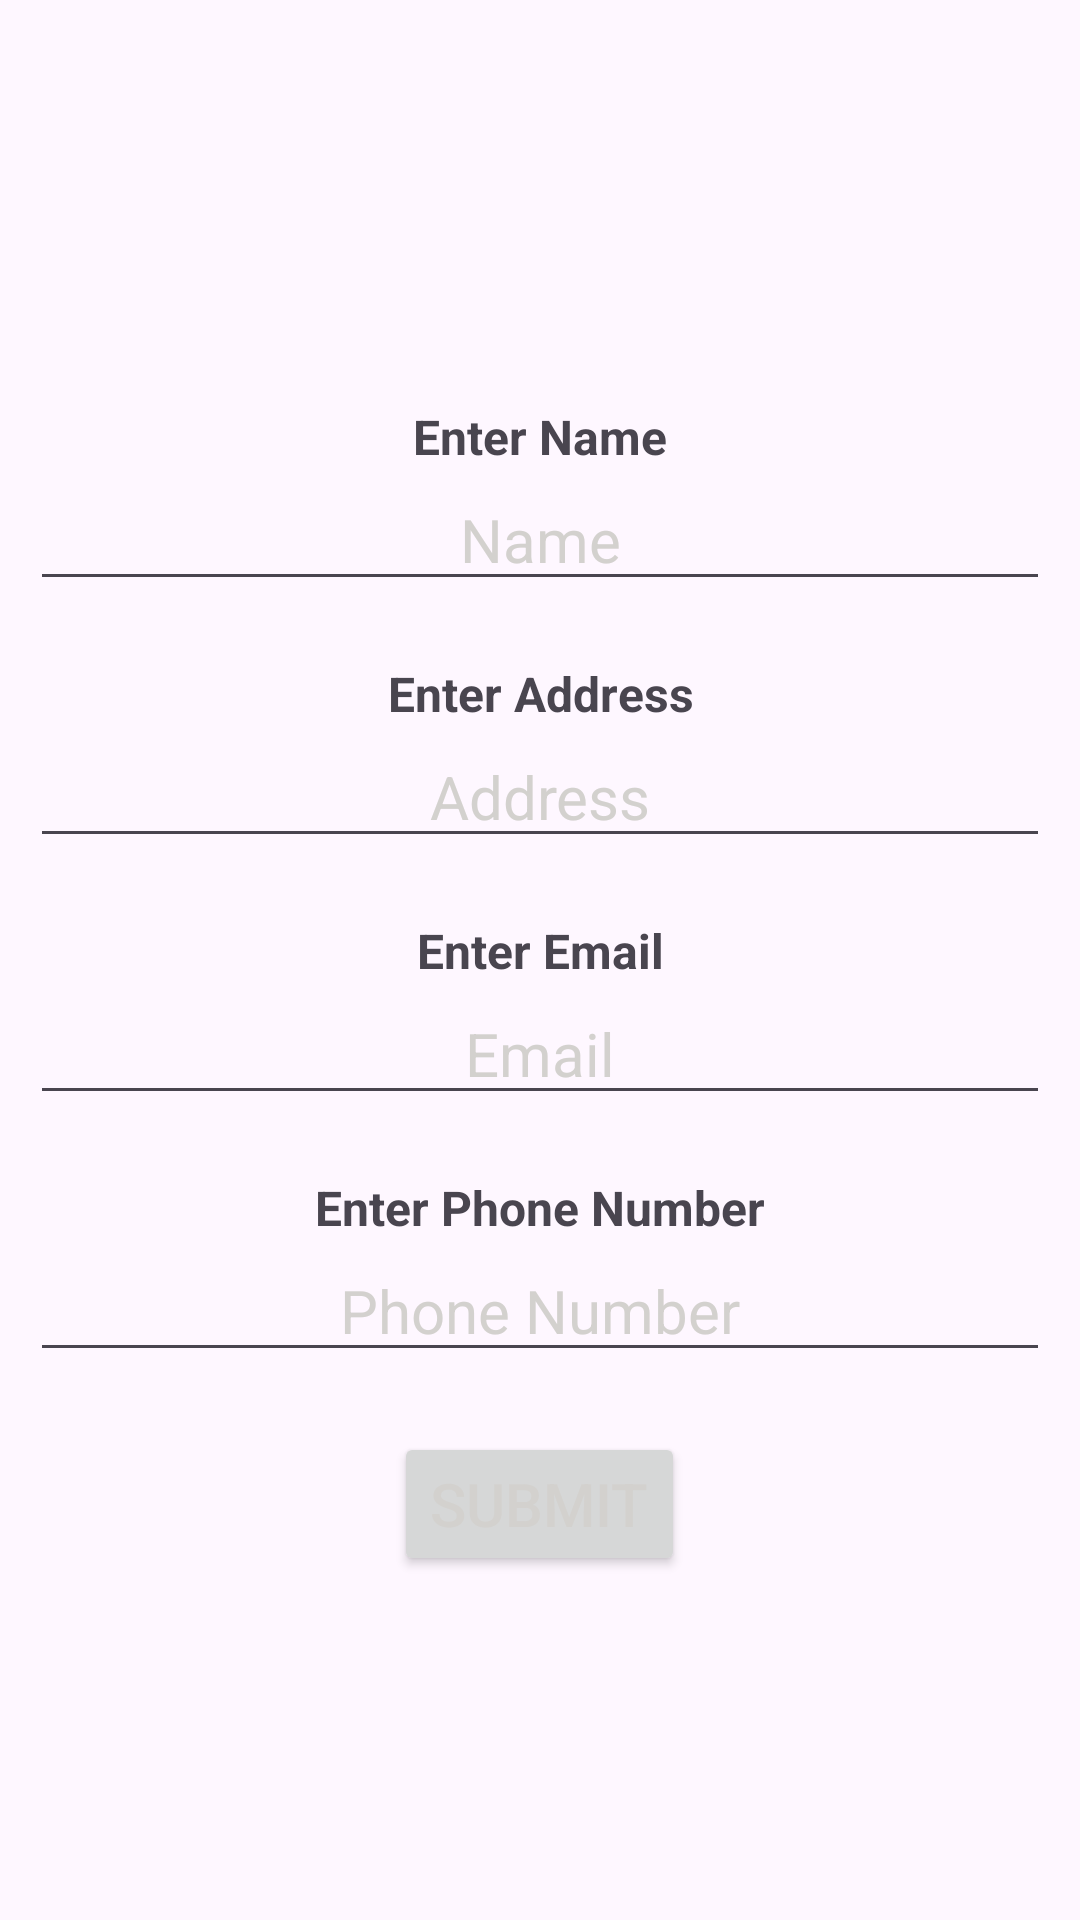

Here is an Android app screen rendered from its layout file. Give the layout XML and the strings, colors and styles it references.
<!-- AndroidManifest.xml: application theme Theme.Burp3 -->
<!-- res/layout/activity_third.xml -->
<?xml version="1.0" encoding="utf-8"?>
<LinearLayout xmlns:android="http://schemas.android.com/apk/res/android"
    xmlns:app="http://schemas.android.com/apk/res-auto"
    xmlns:tools="http://schemas.android.com/tools"
    android:id="@+id/main"
    android:layout_width="match_parent"
    android:layout_height="match_parent"

    android:background="@drawable/gradient_background"
    android:gravity="center"
    android:orientation="vertical"
    tools:context=".ThirdActivity">

    <LinearLayout
        android:layout_width="match_parent"
        android:layout_height="wrap_content"
        android:layout_marginLeft="10dp"
        android:layout_marginRight="10dp"
        android:background="@drawable/gradient_background"
        android:orientation="vertical">

        <TextView
            android:id="@+id/textView_1"
            android:layout_width="match_parent"
            android:layout_height="wrap_content"
            android:layout_marginTop="20dp"
            android:color="@color/red"
            android:gravity="center"
            android:text="@string/text_view_1"
            android:textSize="16sp"
            android:textStyle="bold" />

        <EditText
            android:id="@+id/edName"
            android:layout_width="match_parent"
            android:layout_height="wrap_content"
            android:ems="10"
            android:gravity="center"
            android:hint="@string/hint_1"
            android:inputType="text"
            android:textColor="@color/white"
            android:textColorHint="@color/white"
            android:textSize="20sp" />

        <TextView
            android:id="@+id/textView_2"
            android:layout_width="match_parent"
            android:layout_height="wrap_content"
            android:layout_marginTop="20dp"
            android:gravity="center"
            android:text="@string/text_view_2"
            android:textSize="16sp"
            android:textStyle="bold" />

        <EditText
            android:id="@+id/edAddress"
            android:layout_width="match_parent"
            android:layout_height="wrap_content"
            android:ems="10"
            android:gravity="center"
            android:hint="@string/hint_2"
            android:inputType="text"
            android:textColor="@color/white"
            android:textColorHint="@color/white"
            android:textSize="20sp" />

        <TextView
            android:id="@+id/textView_3"
            android:layout_width="match_parent"
            android:layout_height="wrap_content"
            android:layout_marginTop="20dp"
            android:gravity="center"
            android:text="@string/text_view_3"
            android:textSize="16sp"
            android:textStyle="bold" />

        <EditText
            android:id="@+id/edEmail"
            android:layout_width="match_parent"
            android:layout_height="wrap_content"
            android:ems="10"
            android:gravity="center"
            android:hint="@string/hint_3"
            android:inputType="text"
            android:textColor="@color/white"
            android:textColorHint="@color/white"
            android:textSize="20sp" />

        <TextView
            android:id="@+id/textView_4"
            android:layout_width="match_parent"
            android:layout_height="wrap_content"
            android:layout_marginTop="20dp"
            android:gravity="center"
            android:text="@string/text_view_4"
            android:textSize="16sp"
            android:textStyle="bold" />

        <EditText
            android:id="@+id/edPhone"
            android:layout_width="match_parent"
            android:layout_height="wrap_content"
            android:ems="10"
            android:gravity="center"
            android:hint="@string/hint_4"
            android:inputType="text"
            android:textColor="@color/white"
            android:textColorHint="@color/white"
            android:textSize="20sp" />

        <Button
            android:id="@+id/btn_ok"
            android:layout_width="wrap_content"
            android:layout_height="wrap_content"
            android:layout_gravity="center"
            android:layout_marginTop="20dp"
            android:onClick="getAllValue"
            android:text="@string/button_1"
            android:textColor="@color/white"
            android:textSize="20sp" />

    </LinearLayout>



    </LinearLayout>
<!-- resources referenced by this layout -->
<resources>
  <color name="red">#FF0000</color>
  <color name="white">#D3D1CE</color>
  <string name="button_1">Submit</string>
  <string name="hint_1">Name</string>
  <string name="hint_2">Address</string>
  <string name="hint_3">Email</string>
  <string name="hint_4">Phone Number</string>
  <string name="text_view_1">Enter Name</string>
  <string name="text_view_2">Enter Address</string>
  <string name="text_view_3">Enter Email</string>
  <string name="text_view_4">Enter Phone Number</string>
  <style name="Theme.Burp3" parent="Base.Theme.Burp3" />
  <style name="Base.Theme.Burp3" parent="Theme.Material3.DayNight.NoActionBar">
          
          
      </style>
</resources>
